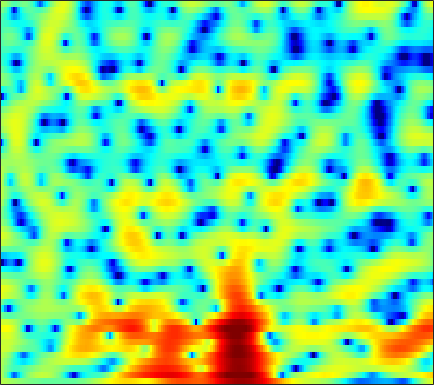

Data behind this chart, as committed beside it:
2.1891, 2.0424, 1.836, 1.616, 1.4477, 1.2159, 0.99381, 0.83566, 0.6279, 0.43206, 0.24566, 0.11217, -0.068989, -0.24062, -0.35865, -0.5036, -0.64782, -0.74918, -0.90585, -1.0443, -1.1507, -1.2108, -1.2677, -1.3136
2.358, 1.108, -0.8845, -3.38, -5.711, -9.453, -12.03, -10.71, -7.405, -4.703, -2.694, -1.526, -0.3029, 0.6419, 1.2, 1.774, 2.188, 2.408, 2.589, 2.653, 2.602, 2.488, 2.229, 1.841
1.855, 1.048, -0.02212, -1.03, -1.694, -2.388, -2.796, -2.913, -2.828, -2.535, -2.116, -1.755, -1.24, -0.7321, -0.3631, 0.11, 0.5389, 0.8209, 1.139, 1.383, 1.542, 1.605, 1.608, 1.514
1.996, 1.406, 0.548, -0.3812, -1.127, -2.184, -3.299, -4.155, -5.229, -6.075, -6.501, -6.448, -5.877, -4.948, -4.152, -3.078, -2.074, -1.398, -0.6013, 0.08568, 0.6699, 1.047, 1.482, 1.847
2.522, 2.202, 1.598, 0.7816, 0.00898, -1.265, -2.884, -4.369, -6.768, -9.582, -11.78, -11.59, -9.374, -7.011, -5.572, -4.081, -2.967, -2.319, -1.653, -1.136, -0.709, -0.4039, 0.0283, 0.5392
3.135, 3.182, 3.087, 2.831, 2.545, 2.046, 1.444, 0.9643, 0.3363, -0.22, -0.6879, -0.9533, -1.205, -1.392, -1.526, -1.764, -2.125, -2.522, -3.305, -4.416, -5.952, -7.418, -9.458, -9.973
2.724, 2.93, 3.058, 3.019, 2.904, 2.646, 2.276, 1.951, 1.462, 0.9445, 0.424, 0.0338, -0.4843, -0.9966, -1.379, -1.908, -2.5, -3.019, -3.847, -4.816, -5.954, -6.859, -7.853, -8.03
3.188, 3.479, 3.663, 3.626, 3.456, 3.062, 2.471, 1.901, 0.9882, -0.04402, -1.11, -1.859, -2.696, -3.204, -3.374, -3.407, -3.36, -3.355, -3.441, -3.637, -3.935, -4.155, -4.392, -4.501
4.749, 4.995, 5.11, 4.975, 4.703, 4.105, 3.2, 2.297, 0.6825, -1.555, -4.777, -8.395, -17.68, -17.25, -10.59, -6.392, -4.145, -3.13, -2.397, -2.281, -2.707, -3.405, -4.978, -7.566
3.182, 3.227, 3.161, 2.992, 2.772, 2.369, 1.842, 1.365, 0.5949, -0.3185, -1.299, -1.961, -2.566, -2.679, -2.429, -1.861, -1.268, -0.9022, -0.594, -0.581, -0.852, -1.236, -1.929, -2.724
-0.2682, -0.7328, -1.324, -1.716, -1.831, -1.747, -1.487, -1.226, -0.887, -0.613, -0.3865, -0.2369, -0.04477, 0.1536, 0.3077, 0.5113, 0.7288, 0.8612, 0.9799, 1.014, 0.9887, 0.9051, 0.7587, 0.6045
-3.621, -5.819, -10.17, -16.21, -15.07, -9.52, -5.976, -4.224, -2.587, -1.429, -0.6018, -0.1368, 0.3502, 0.7368, 0.9763, 1.259, 1.503, 1.652, 1.797, 1.901, 1.952, 1.942, 1.874, 1.753
-0.1066, -1.237, -2.714, -3.662, -3.785, -3.269, -2.401, -1.752, -1.058, -0.5919, -0.3124, -0.2034, -0.1076, 0.01233, 0.1547, 0.4394, 0.7876, 1.076, 1.443, 1.729, 1.883, 1.912, 1.802, 1.512
4.119, 3.729, 3.222, 2.75, 2.443, 2.075, 1.676, 1.329, 0.7562, -0.0427, -1.143, -2.179, -3.784, -5.246, -5.66, -4.823, -3.141, -1.854, -0.4263, 0.5946, 1.165, 1.334, 1.208, 0.6655
4.393, 4.209, 3.903, 3.522, 3.198, 2.707, 2.103, 1.552, 0.6468, -0.5511, -2.134, -3.675, -6.405, -9.845, -11.32, -9.019, -5.637, -3.625, -1.679, -0.4109, 0.3489, 0.6128, 0.5987, 0.2035
2.372, 2.236, 2.003, 1.72, 1.478, 1.112, 0.7279, 0.4142, -0.04713, -0.5386, -1.059, -1.442, -1.857, -2.082, -2.064, -1.737, -1.163, -0.6519, -0.0196, 0.4761, 0.7989, 0.8952, 0.8218, 0.5202
-0.2756, -0.5011, -0.7917, -1.044, -1.229, -1.454, -1.622, -1.688, -1.673, -1.515, -1.237, -0.9636, -0.5182, -0.01618, 0.3708, 0.8838, 1.38, 1.703, 2.054, 2.291, 2.354, 2.289, 2.04, 1.583
-4.903, -5.295, -5.542, -5.653, -5.756, -6.087, -6.595, -6.886, -6.792, -5.883, -4.348, -3.065, -1.446, -0.02906, 0.8864, 1.897, 2.697, 3.154, 3.59, 3.842, 3.875, 3.76, 3.421, 2.857
-21.02, -19.47, -13.41, -10.77, -10.04, -10.3, -12.29, -15.63, -26.97, -15.91, -9.08, -5.922, -2.921, -0.7554, 0.5056, 1.83, 2.808, 3.364, 3.89, 4.167, 4.235, 4.144, 3.829, 3.304
-7.464, -7.739, -7.401, -6.77, -6.449, -6.276, -6.29, -6.321, -6.054, -5.253, -3.966, -2.862, -1.442, -0.1411, 0.7019, 1.661, 2.428, 2.89, 3.342, 3.588, 3.655, 3.573, 3.283, 2.776
-0.6491, -0.8866, -1.122, -1.276, -1.342, -1.444, -1.508, -1.517, -1.455, -1.306, -1.046, -0.7917, -0.4077, 0.02093, 0.374, 0.8598, 1.358, 1.713, 2.116, 2.442, 2.599, 2.586, 2.372, 1.884
2.726, 2.494, 2.157, 1.779, 1.488, 1.088, 0.6546, 0.3318, -0.1151, -0.5597, -1.028, -1.385, -1.82, -2.183, -2.322, -2.224, -1.746, -1.187, -0.3047, 0.5765, 1.26, 1.606, 1.794, 1.639
3.806, 3.507, 3.013, 2.405, 1.875, 1.117, 0.2969, -0.3609, -1.281, -2.26, -3.374, -4.355, -5.995, -8.274, -10.55, -13.18, -11.03, -7.937, -4.437, -1.941, -0.1401, 0.8449, 1.723, 2.177
2.718, 2.309, 1.565, 0.6196, -0.231, -1.536, -2.96, -4.062, -5.451, -6.614, -7.431, -7.963, -8.76, -9.776, -10.67, -11.21, -9.684, -7.561, -4.65, -2.214, -0.3216, 0.7893, 1.906, 2.658
0.9636, 0.4161, -0.6247, -1.978, -3.25, -5.343, -8.008, -10.56, -14.93, -18.74, -16.2, -13.38, -10.65, -8.64, -7.434, -5.957, -4.494, -3.377, -1.893, -0.5291, 0.713, 1.491, 2.349, 2.996
-0.02448, -0.7582, -2.02, -3.6, -4.927, -6.966, -9.204, -10.97, -13.13, -14.19, -12.94, -11.23, -8.76, -6.602, -5.189, -3.551, -2.115, -1.155, -0.02961, 0.9257, 1.726, 2.21, 2.727, 3.099
0.3328, -0.6762, -2.312, -4.348, -6.064, -8.407, -10.32, -10.95, -10.61, -9.382, -7.805, -6.52, -4.83, -3.236, -2.141, -0.8398, 0.2667, 0.9839, 1.747, 2.359, 2.747, 2.934, 3.017, 2.93
1.831, 0.7187, -1.162, -3.653, -6.118, -10.76, -19.33, -21.13, -12.37, -7.868, -5.007, -3.369, -1.594, -0.197, 0.6849, 1.667, 2.429, 2.862, 3.292, 3.511, 3.536, 3.401, 2.986, 2.262
2.637, 1.769, 0.4287, -1.023, -2.13, -3.408, -4.208, -4.298, -3.712, -2.64, -1.428, -0.5774, 0.4318, 1.232, 1.702, 2.169, 2.481, 2.608, 2.718, 2.668, 2.52, 2.266, 1.711, 0.7955
2.541, 1.668, 0.4159, -0.6836, -1.341, -1.751, -1.673, -1.373, -0.7751, -0.08017, 0.5586, 0.9727, 1.306, 1.455, 1.398, 1.114, 0.6837, 0.3483, -0.01204, -0.1256, -0.03405, 0.09557, 0.213, 0.1277
2.756, 1.147, -1.647, -5.158, -7.293, -6.554, -3.611, -1.699, 0.1996, 1.488, 2.29, 2.599, 2.641, 2.216, 1.567, 0.1757, -1.982, -4.156, -7.357, -7.468, -4.642, -2.631, -0.7229, 0.4558
2.855, 1.388, -1.036, -3.851, -5.4, -4.808, -2.477, -0.8202, 0.8877, 2.022, 2.687, 2.876, 2.788, 2.232, 1.505, 0.06981, -1.983, -3.905, -6.432, -6.582, -4.459, -2.716, -0.9607, 0.1826
2.287, 1.739, 1.039, 0.462, 0.2318, 0.2159, 0.5019, 0.8218, 1.27, 1.626, 1.816, 1.831, 1.659, 1.295, 0.8944, 0.2454, -0.4604, -0.9376, -1.442, -1.601, -1.497, -1.284, -1.008, -0.8167
1.343, 1.255, 1.178, 1.161, 1.202, 1.294, 1.42, 1.516, 1.598, 1.619, 1.531, 1.408, 1.141, 0.8075, 0.5233, 0.131, -0.2311, -0.4647, -0.6803, -0.8127, -0.8577, -0.8932, -0.9479, -1.089
-0.3366, -0.07148, 0.3723, 0.8786, 1.224, 1.632, 1.923, 2.05, 2.086, 1.954, 1.667, 1.348, 0.8335, 0.2367, -0.201, -0.7176, -1.077, -1.223, -1.229, -1.125, -0.9425, -0.8097, -0.6715, -0.6553
-4.316, -3.282, -1.58, -0.0007124, 0.9869, 1.99, 2.64, 2.899, 2.962, 2.687, 2.093, 1.426, 0.2624, -1.181, -2.369, -3.814, -4.61, -4.537, -3.799, -2.736, -1.759, -1.119, -0.4723, -0.01875
-15.55, -8.322, -3.353, -0.3365, 1.23, 2.676, 3.542, 3.871, 3.906, 3.506, 2.635, 1.654, -0.195, -2.873, -5.75, -12.01, -42.04, -15.37, -8.525, -5.192, -3.156, -2.088, -1.068, -0.333
-2.581, -1.606, -0.03242, 1.472, 2.418, 3.386, 3.977, 4.176, 4.112, 3.679, 2.862, 1.995, 0.4992, -1.343, -2.88, -4.837, -6.124, -6.388, -6.059, -5.343, -4.58, -4.074, -3.462, -2.996
0.952, 1.475, 2.208, 2.911, 3.387, 3.866, 4.151, 4.206, 4.066, 3.652, 2.975, 2.296, 1.161, -0.163, -1.261, -2.804, -4.355, -5.459, -6.792, -7.795, -8.251, -8.217, -7.856, -7.521
1.726, 2.212, 2.812, 3.337, 3.67, 3.99, 4.167, 4.189, 4.054, 3.707, 3.14, 2.564, 1.581, 0.3245, -0.8109, -2.657, -4.998, -7.166, -11.07, -16.87, -20.97, -17.08, -13.18, -11.25
1.038, 1.553, 2.173, 2.723, 3.063, 3.443, 3.689, 3.785, 3.768, 3.587, 3.222, 2.808, 2.081, 1.095, 0.1867, -1.3, -3.148, -4.804, -7.316, -9.733, -10.97, -10.76, -9.771, -8.92
-0.9408, -0.4573, 0.2226, 0.893, 1.374, 1.952, 2.411, 2.665, 2.885, 2.967, 2.906, 2.762, 2.431, 1.953, 1.479, 0.7226, -0.1674, -0.9128, -1.874, -2.752, -3.44, -3.788, -4.117, -4.346
-5.058, -4.566, -3.434, -2.15, -1.24, -0.2678, 0.4847, 0.9131, 1.363, 1.697, 1.966, 2.141, 2.297, 2.371, 2.345, 2.203, 1.944, 1.684, 1.262, 0.7874, 0.2887, -0.09557, -0.6118, -1.163
-23.47, -14.94, -8.299, -4.898, -3.383, -2.165, -1.563, -1.344, -1.177, -0.8863, -0.2991, 0.3106, 1.231, 2.051, 2.564, 3.028, 3.251, 3.283, 3.126, 2.812, 2.386, 2.002, 1.44, 0.8154
-4.761, -4.623, -3.755, -2.887, -2.535, -2.606, -3.463, -4.721, -7.329, -9.627, -7.515, -4.599, -1.401, 0.8526, 2.047, 3.118, 3.675, 3.792, 3.638, 3.168, 2.482, 1.925, 1.241, 0.775
0.5206, 0.2228, -0.1471, -0.6146, -1.079, -1.974, -3.296, -4.673, -6.917, -8.499, -6.947, -4.621, -1.756, 0.4101, 1.579, 2.61, 3.077, 3.048, 2.516, 1.348, -0.5685, -2.531, -5.297, -5.786
0.6334, 0.2313, -0.411, -1.146, -1.748, -2.6, -3.357, -3.793, -4.045, -3.796, -3.039, -2.228, -0.9953, 0.1876, 0.9334, 1.633, 1.938, 1.888, 1.335, 0.1649, -1.769, -3.817, -6.955, -7.316
-1.213, -1.728, -2.647, -3.814, -4.867, -6.347, -7.651, -8.126, -7.791, -6.546, -4.936, -3.719, -2.245, -0.9718, -0.1891, 0.6196, 1.126, 1.313, 1.313, 1.06, 0.6498, 0.3432, 0.08118, 0.1802
-2.801, -3.339, -4.403, -6.013, -7.719, -11.02, -17.1, -30.46, -18.24, -11.27, -7.459, -5.446, -3.394, -1.821, -0.8814, 0.1257, 0.8749, 1.285, 1.674, 1.911, 2.035, 2.092, 2.153, 2.235
-3.228, -3.469, -4.055, -4.991, -5.875, -7.234, -8.462, -8.895, -8.445, -7.087, -5.463, -4.284, -2.852, -1.607, -0.7766, 0.1747, 0.9849, 1.491, 2.039, 2.447, 2.706, 2.809, 2.852, 2.78
-2.753, -2.589, -2.579, -2.75, -2.974, -3.321, -3.615, -3.747, -3.742, -3.539, -3.146, -2.736, -2.095, -1.339, -0.7094, 0.165, 1.02, 1.628, 2.317, 2.842, 3.179, 3.291, 3.237, 2.94
-2.057, -1.557, -1.136, -0.9414, -0.938, -1.076, -1.357, -1.647, -2.11, -2.639, -3.169, -3.492, -3.625, -3.195, -2.493, -1.19, 0.2095, 1.181, 2.29, 3.129, 3.675, 3.88, 3.845, 3.441
-1.942, -1.282, -0.706, -0.4548, -0.4322, -0.6239, -1.071, -1.582, -2.563, -3.99, -6.119, -8.449, -12.8, -13.73, -9.754, -5.219, -2.034, -0.2731, 1.516, 2.783, 3.615, 3.982, 4.153, 3.951
-2.419, -1.977, -1.646, -1.58, -1.671, -1.96, -2.417, -2.879, -3.692, -4.806, -6.303, -7.658, -9.305, -9.241, -7.706, -4.985, -2.565, -1.036, 0.5968, 1.83, 2.718, 3.175, 3.543, 3.64
-2.572, -2.582, -2.816, -3.22, -3.616, -4.139, -4.551, -4.754, -4.881, -4.91, -4.887, -4.836, -4.593, -4.083, -3.504, -2.549, -1.478, -0.6892, 0.2923, 1.171, 1.911, 2.371, 2.837, 3.145
-1.94, -2.412, -3.413, -4.877, -6.258, -8.232, -9.365, -9.006, -7.504, -5.884, -4.579, -3.814, -3.031, -2.422, -2.02, -1.546, -1.065, -0.6886, -0.1376, 0.4742, 1.133, 1.635, 2.262, 2.806
-0.1873, -0.7746, -2.063, -4.153, -6.483, -11.38, -17.45, -13.57, -8.186, -5.078, -3.229, -2.352, -1.693, -1.474, -1.54, -1.81, -2.199, -2.402, -2.371, -1.89, -0.9866, -0.1644, 0.9815, 2.031
1.597, 1.395, 0.8404, -0.004304, -0.7472, -1.625, -2.11, -2.053, -1.548, -0.9172, -0.456, -0.3347, -0.551, -1.258, -2.178, -3.99, -6.681, -9.268, -12.16, -10.41, -6.954, -4.769, -2.391, -0.4564
